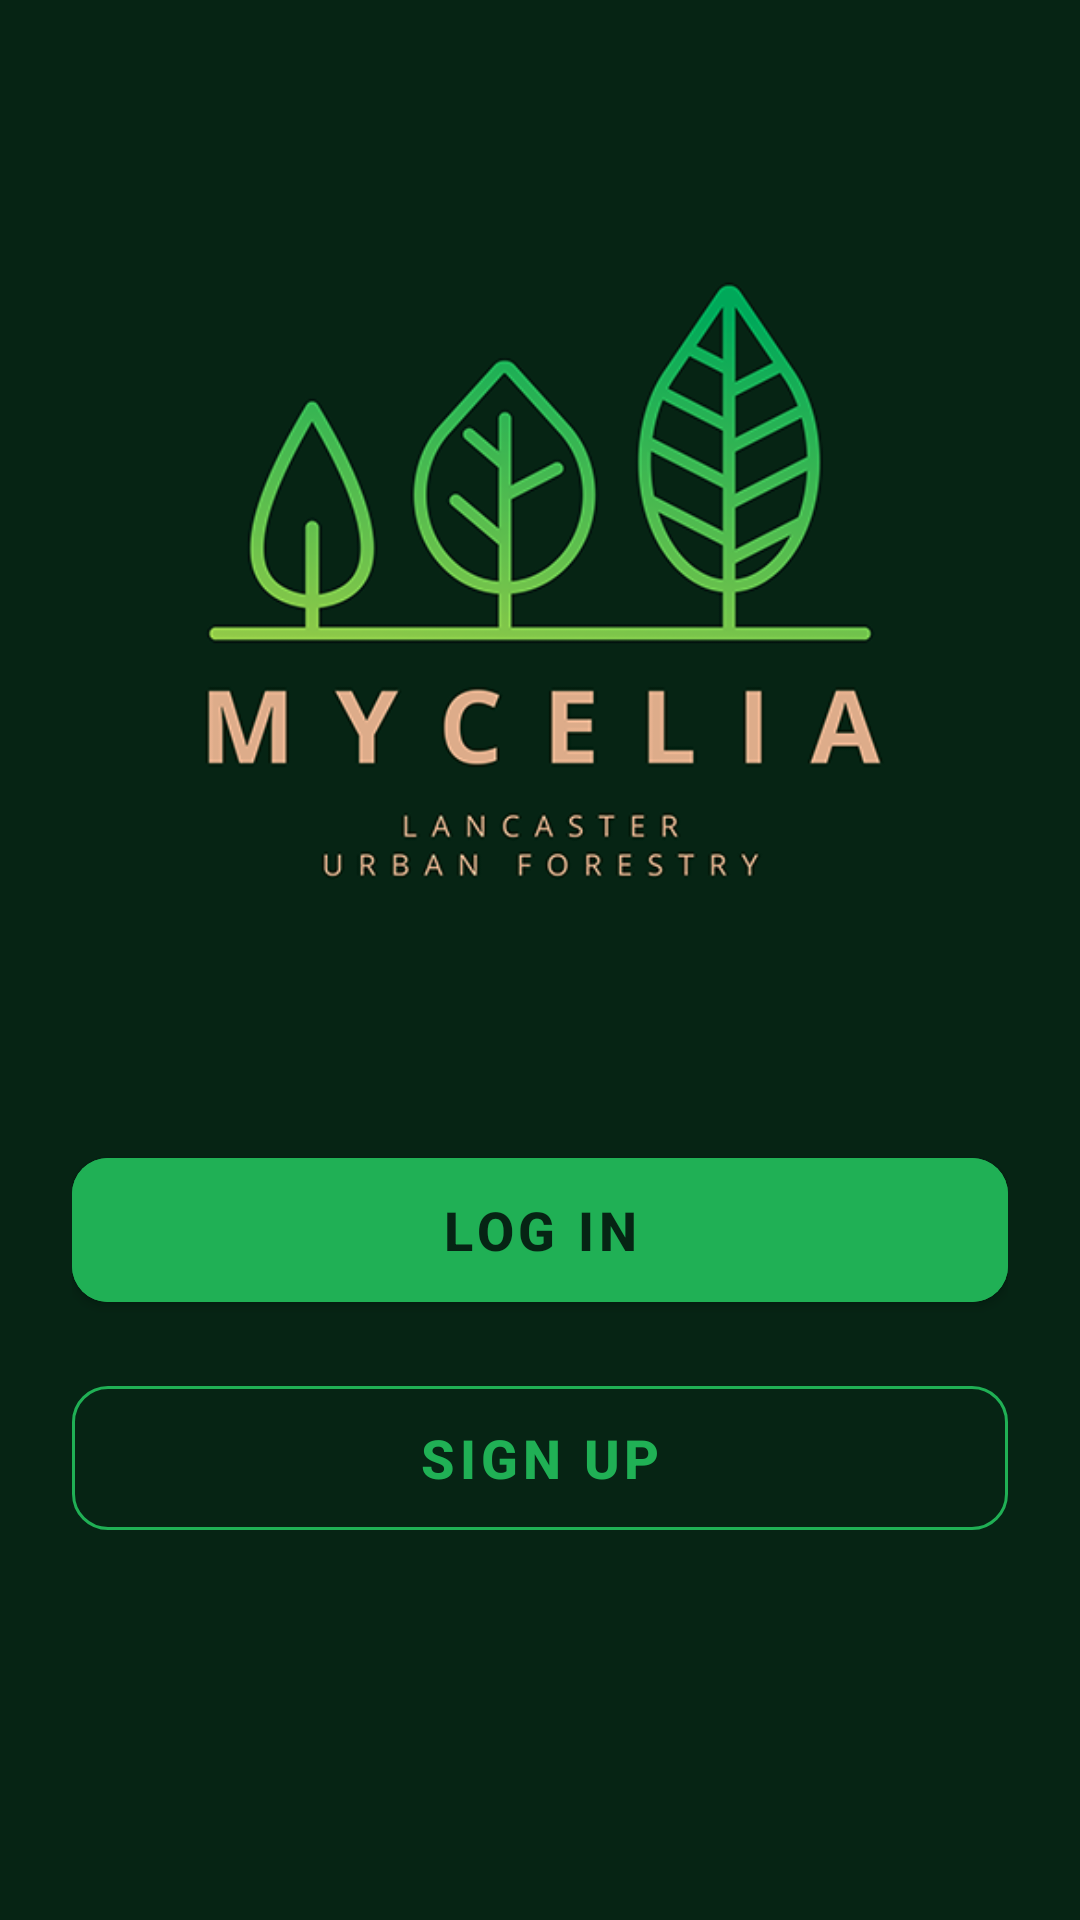

Reconstruct the res/layout file that produces this screen, plus the resources it refers to.
<!-- AndroidManifest.xml: application theme Theme.UrbanForestry -->
<!-- res/layout/activity_welcome_page.xml -->
<?xml version="1.0" encoding="utf-8"?>
<androidx.constraintlayout.widget.ConstraintLayout xmlns:android="http://schemas.android.com/apk/res/android"
    xmlns:app="http://schemas.android.com/apk/res-auto"
    xmlns:tools="http://schemas.android.com/tools"
    android:id="@+id/mainLayout"
    android:layout_width="match_parent"
    android:layout_height="match_parent"
    android:background="?attr/background_color"
    android:padding="24dp"
    tools:context=".WelcomePage">

    <ImageView
        android:id="@+id/logo"
        android:layout_width="match_parent"
        android:layout_height="0dp"
        android:layout_marginTop="24dp"
        android:layout_marginBottom="24dp"
        android:contentDescription="App Logo"
        android:scaleType="fitCenter"
        android:src="@drawable/logo_title"
        app:layout_constraintBottom_toTopOf="@id/buttonContainer"
        app:layout_constraintEnd_toEndOf="parent"
        app:layout_constraintStart_toStartOf="parent"
        app:layout_constraintTop_toTopOf="parent" />

    <LinearLayout
        android:id="@+id/buttonContainer"
        android:layout_width="match_parent"
        android:layout_height="wrap_content"
        android:layout_marginBottom="76dp"
        android:orientation="vertical"
        app:layout_constraintBottom_toBottomOf="parent"
        tools:layout_editor_absoluteX="24dp">

        
        <com.google.android.material.button.MaterialButton
            android:id="@+id/gotoMapButton"
            style="@style/Widget.MaterialComponents.Button"
            android:layout_width="match_parent"
            android:layout_height="60dp"
            android:layout_marginBottom="16dp"
            android:backgroundTint="?attr/accent_color"
            android:text="Map"
            android:textColor="?attr/background_color"
            android:textSize="18sp"
            android:textStyle="bold"
            android:visibility="gone"
            app:cornerRadius="12dp" />

        <com.google.android.material.button.MaterialButton
            android:id="@+id/goToLoginButton"
            style="@style/Widget.MaterialComponents.Button"
            android:layout_width="match_parent"
            android:layout_height="60dp"
            android:layout_marginBottom="16dp"
            android:backgroundTint="?attr/accent_color"
            android:text="Log in"
            android:textColor="?attr/background_color"
            android:textSize="18sp"
            android:textStyle="bold"
            app:cornerRadius="12dp" />

        
        <com.google.android.material.button.MaterialButton
            android:id="@+id/goToSignUpButton"
            style="@style/Widget.MaterialComponents.Button.OutlinedButton"
            android:layout_width="match_parent"
            android:layout_height="60dp"
            android:layout_marginBottom="24dp"
            android:text="Sign Up"
            android:textColor="?attr/accent_color"
            android:textSize="18sp"
            android:textStyle="bold"
            app:cornerRadius="12dp"
            app:strokeColor="?attr/accent_color" />

    </LinearLayout>

</androidx.constraintlayout.widget.ConstraintLayout>
<!-- resources referenced by this layout -->
<resources>
  <!-- drawable logo_title: png bitmap (drawable, 57463 bytes) -->
  <style name="Theme.UrbanForestry" parent="Base.Theme.UrbanForestry" />
  <style name="Base.Theme.UrbanForestry" parent="Theme.Material3.DayNight.NoActionBar">
          
          <item name="background_color">@color/summer_background_color</item>
          <item name="accent_color">@color/summer_accent_color</item>
          <item name="android:windowBackground">?attr/background_color</item>
          <item name="android:textColor">@color/white</item>
          <item name="android:windowLightStatusBar">false</item>
      </style>
  <color name="summer_background_color">#062414</color>
  <color name="summer_accent_color">#20b055</color>
  <color name="white">#FFFFFFFF</color>
</resources>
